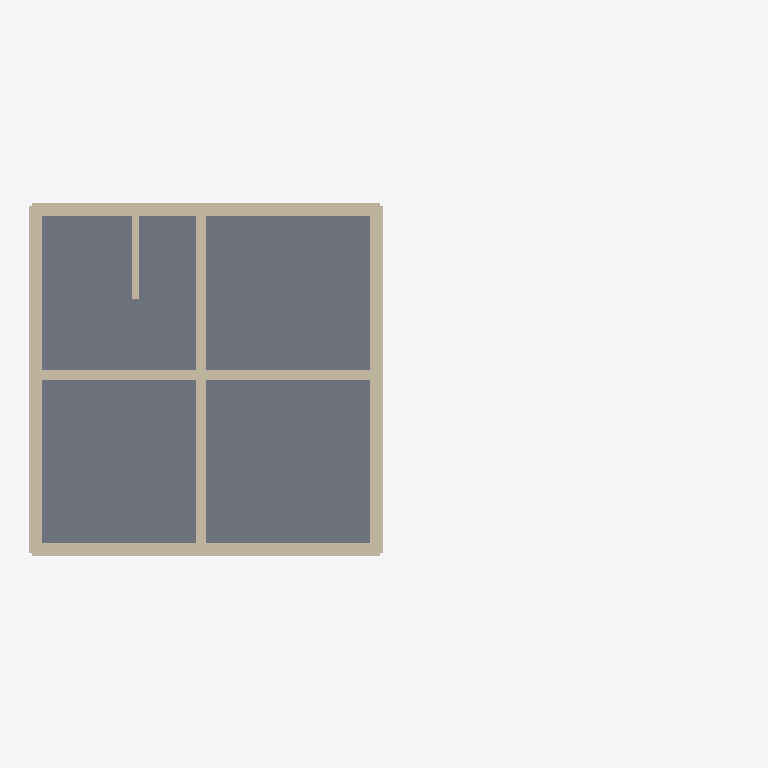
Plan cut of the same IFC building model at storey 'Basement' (level -2.74 m, cut at -1.34 m), seen from above with north up, elements coloured by IFC class: 15 walls (beige), 1 slab (grey). Cut surfaces are drawn darker.
Extent 22.5 m × 11.5 m × 12.1 m (x, y, z). Storeys (7): Basement at -2.74 m; Main Floor at 0.00 m; Garage Level at 0.00 m; Level 0 at 0.00 m; Level 0 at 0.00 m; Second Floor at 2.74 m; Attic Floor at 5.49 m. Elements (314): 168 IfcBeam, 122 IfcWall, 15 IfcRoof, 9 IfcSlab.

HEADER;
FILE_DESCRIPTION(('ViewDefinition [CoordinationView]'),'2;1');
FILE_NAME('','2026-01-13T08:56:58',(''),(''),'IfcOpenShell 0.8.4-e8eb5e4','IfcOpenShell 0.8.4-e8eb5e4','');
FILE_SCHEMA(('IFC4'));
ENDSEC;
DATA;
#1=IFCPROJECT('2ap4SlkwPDtRAyfxupb56K',$,'ifcPlot - Catlin House',$,$,$,$,(#10),#5);
#12=IFCSITE('04Aiy0qJnFYPEFlFi3wEkN',$,'Site',$,$,#18,$,$,$,$,$,$,$,$);
#88=IFCBUILDING('1b9Pbdpnn7uw_UAIfKLJak',$,'House',$,$,#94,$,$,$,$,$,$);
#95=IFCBUILDING('0$YMn29IrDxQ5LalqLmxki',$,'Garage',$,$,#100,$,$,$,$,$,$);
#101=IFCBUILDING('2y4EedZVT1Ahz14cLHF6O5',$,'Porch + Sunken Garden (placeholder)',$,$,#106,$,$,$,$,$,$);
#107=IFCBUILDING('2g9HeJNz95HgXheAsqY0HD',$,'Breezeway (placeholder)',$,$,#112,$,$,$,$,$,$);
#113=IFCBUILDINGSTOREY('0iz0Z5VfPCzu4U4VUB8d3O',$,'Basement',$,$,#119,$,$,$,-2.7432);
#120=IFCBUILDINGSTOREY('3WPcWMhxT4QPeUBW87GeeJ',$,'Main Floor',$,$,#125,$,$,$,0.0);
#126=IFCBUILDINGSTOREY('2TCJg6p_PDxeurLfLmtfRX',$,'Second Floor',$,$,#131,$,$,$,2.7432);
#132=IFCBUILDINGSTOREY('2CZb0prwLCgBdm2aZcQYRl',$,'Attic Floor',$,$,#137,$,$,$,5.4864);
#138=IFCBUILDINGSTOREY('36Uk8n0qH0yxXdeEiTfsmP',$,'Garage Level',$,$,#144,$,$,$,0.0);
#145=IFCBUILDINGSTOREY('1vXPXzI498GeOoVWTmqEjV',$,'Level 0',$,$,#151,$,$,$,0.0);
#152=IFCBUILDINGSTOREY('1imN0Fa9j1RuWTg$eDDD1D',$,'Level 0',$,$,#158,$,$,$,0.0);
#435=IFCSLAB('31iPM8Mtj6Rw0tggO0IgjB',$,'House Basement Slab',$,$,#447,#442,$,.FLOOR.);
#180=IFCWALL('0MPecaMqLBy9PgBRqgBVnT',$,'House Basement Wall 2',$,$,#195,#196,$,$);
#162=IFCWALL('1jcUITUcP2MwT_L5YBLWB8',$,'House Basement Wall 1',$,$,#178,#179,$,$);
#214=IFCWALL('2pqDDW1bn4CfQwnptzQlOt',$,'House Basement Wall 4',$,$,#229,#230,$,$);
#197=IFCWALL('3CdsMdFhjBLQKKCAd0SF2k',$,'House Basement Wall 3',$,$,#212,#213,$,$);
#376=IFCWALL('3vrMQtfIjAQvwvGJkEGFVl',$,'House Basement Center Wall (N-S)',$,$,#391,#392,$,$);
#393=IFCWALL('1nk5JLy7H6fBTd1FxX2C3X',$,'House Basement Center Wall (E-W)',$,$,#408,#409,$,$);
#231=IFCWALL('2ql$_KxyH9CAqbA8bk64cl',$,'House Basement Exterior XPS L1 1',$,$,#246,#247,$,$);
#299=IFCWALL('1xfn2pAIrDoAA_a8WltvSO',$,'House Basement Exterior XPS L1 3',$,$,#314,#315,$,$);
#282=IFCWALL('0EVJ4UQT5EiB3xHAl_ULOS',$,'House Basement Exterior XPS L2 2',$,$,#297,#298,$,$);
#350=IFCWALL('09UR$E7lj6$PQQ0TYC0VoU',$,'House Basement Exterior XPS L2 4',$,$,#365,#366,$,$);
#410=IFCWALL('3izVcEbzP0VPfDuzalHtar',$,'House Basement Stair Side Wall (8")',$,$,#425,#426,$,$);
#248=IFCWALL('0b4R5ZBkn44RaVkkp1goAJ',$,'House Basement Exterior XPS L2 1',$,$,#263,#264,$,$);
#316=IFCWALL('1smJUn5oXABfoOHWP8PbEZ',$,'House Basement Exterior XPS L2 3',$,$,#331,#332,$,$);
#265=IFCWALL('1qCHDVfIz5sw4YsRJgENml',$,'House Basement Exterior XPS L1 2',$,$,#280,#281,$,$);
#333=IFCWALL('3c33CWff909OfCWAiEWRNm',$,'House Basement Exterior XPS L1 4',$,$,#348,#349,$,$);
ENDSEC;
